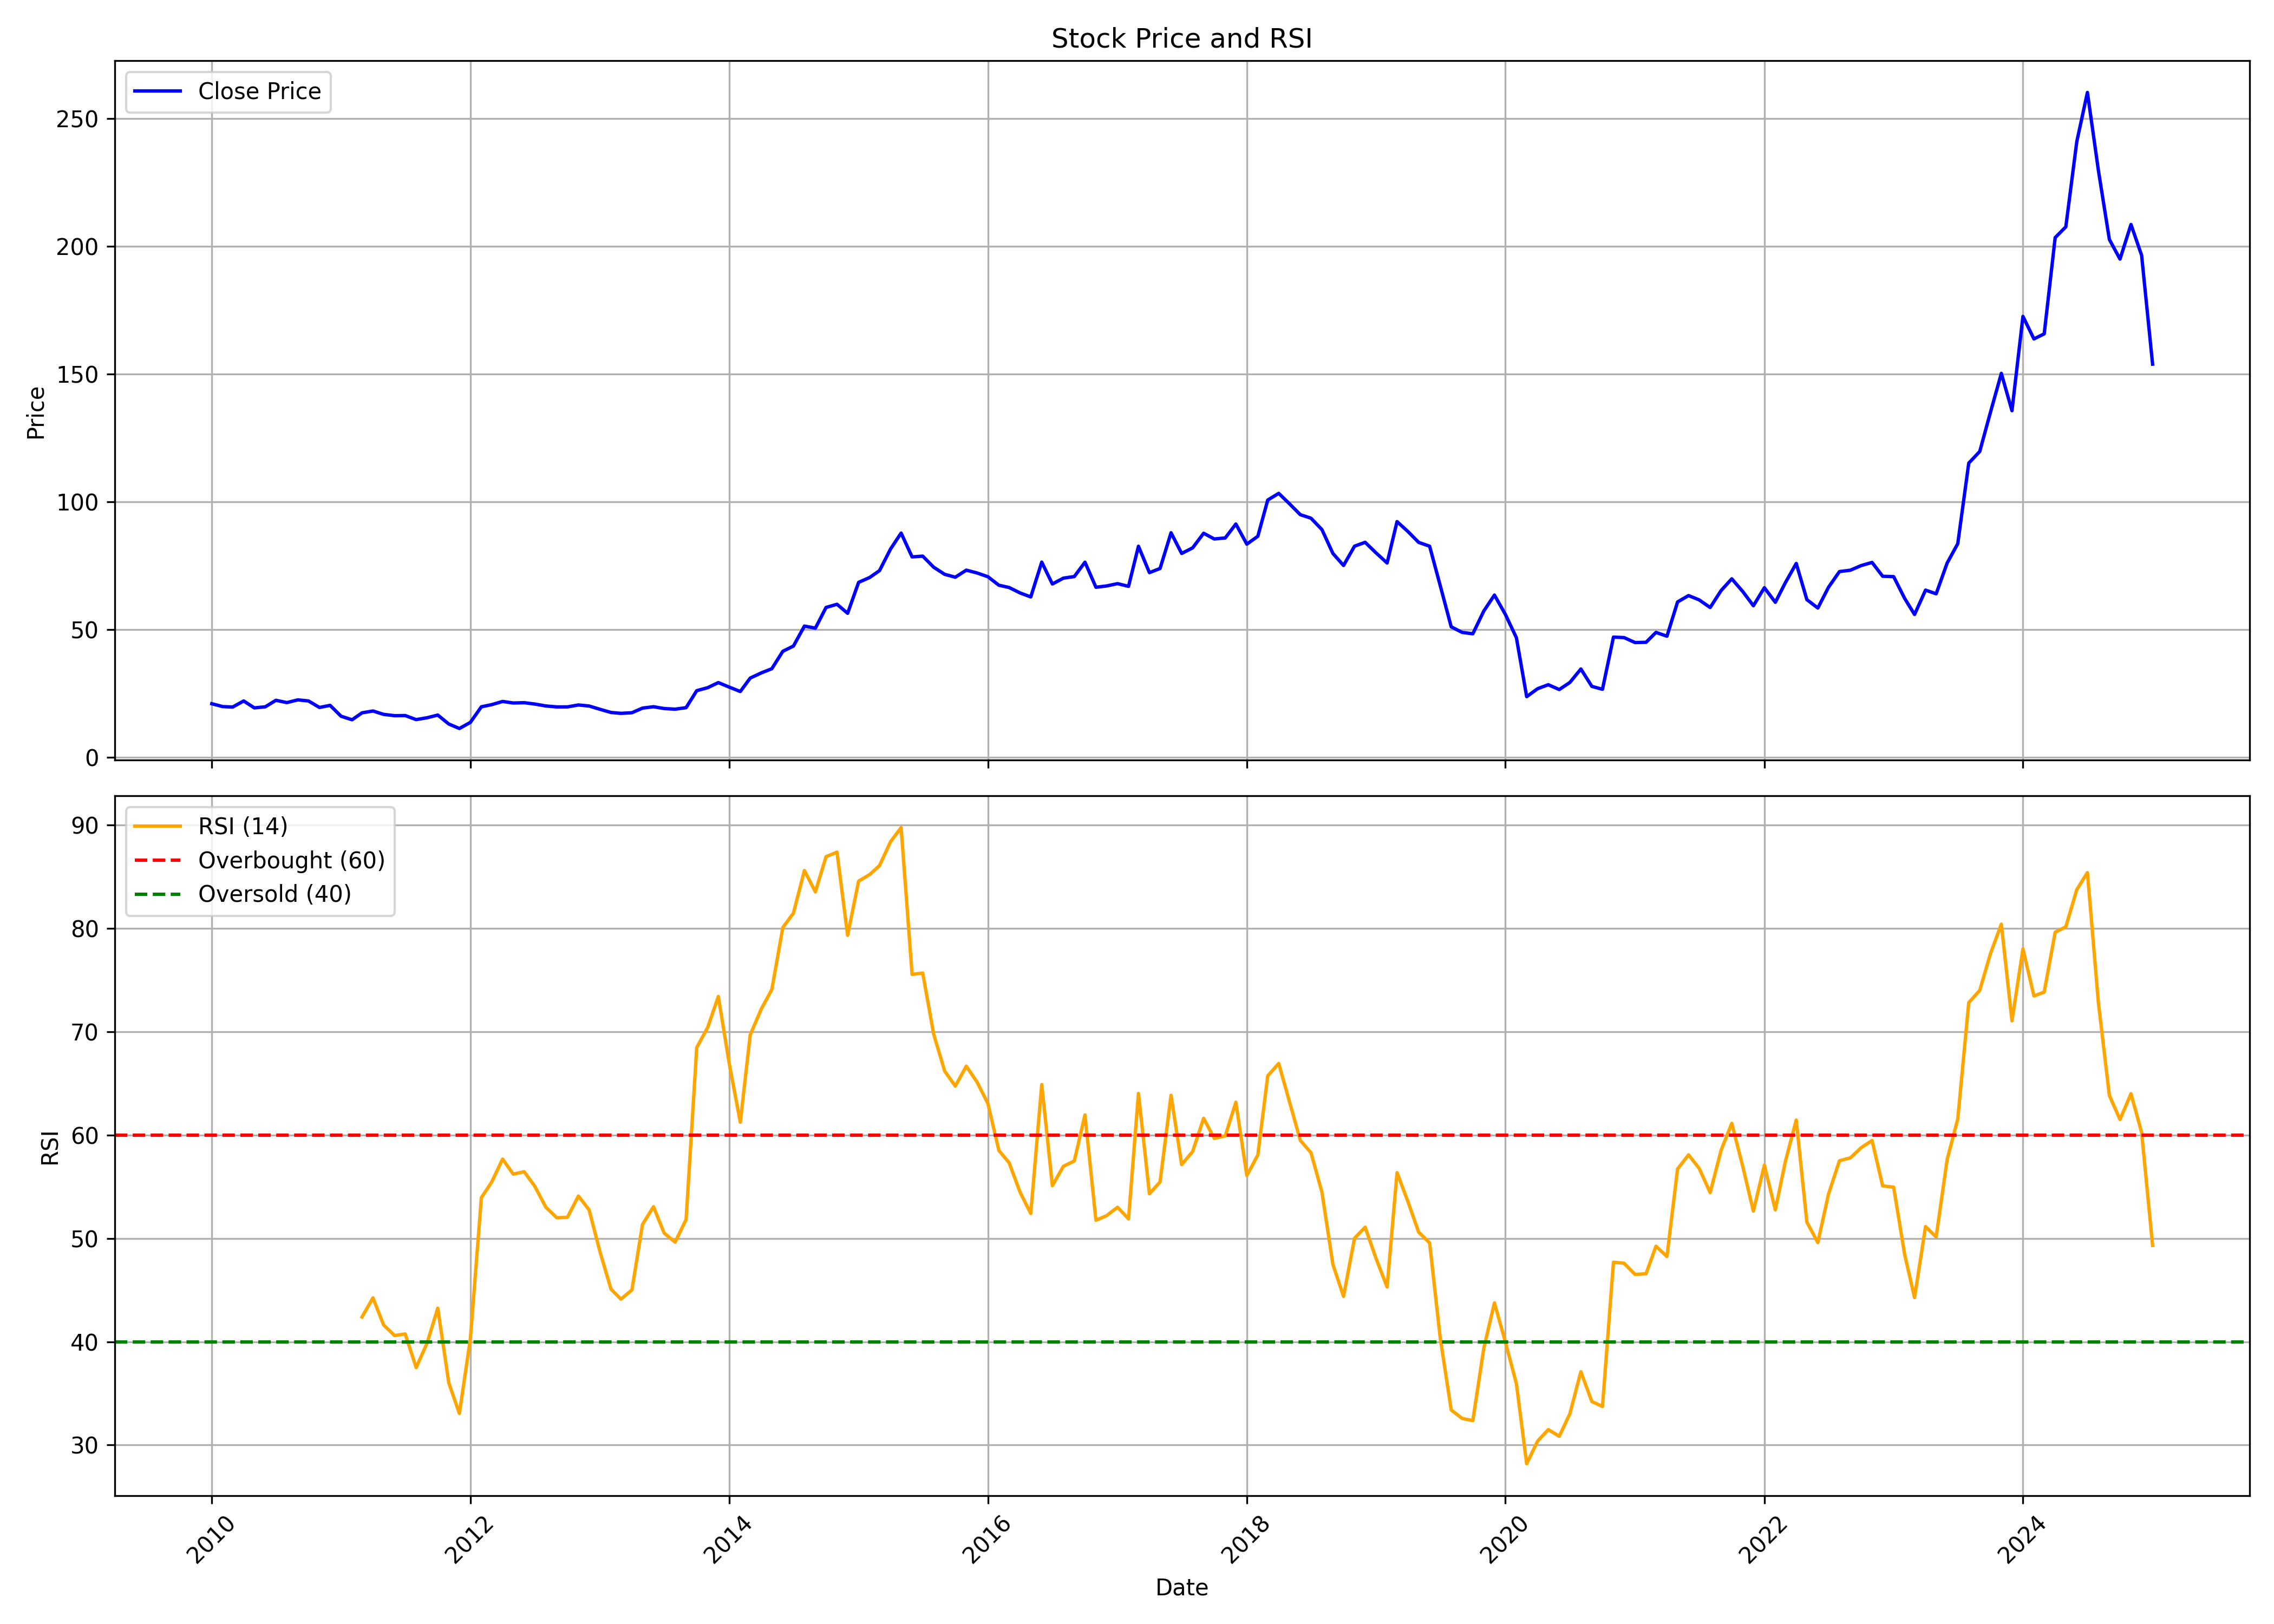

The file beside this chart, header and first rows:
, date, symbol, open, high, low, close, volume, rsi
0, 2010-01-01, THOMASCOOK, 21.4, 25.03, 20.24, 20.89, 29243533, 
1, 2010-02-01, THOMASCOOK, 21.14, 22.9, 19.39, 19.76, 7874307, 
2, 2010-03-01, THOMASCOOK, 19.76, 22.07, 19.2, 19.6, 6398532, 
3, 2010-04-01, THOMASCOOK, 19.6, 23.18, 19.57, 21.97, 27344191, 
4, 2010-05-01, THOMASCOOK, 21.94, 22.05, 17.93, 19.27, 10609998, 
5, 2010-06-01, THOMASCOOK, 19.57, 20.77, 18.45, 19.68, 11649413, 
6, 2010-07-01, THOMASCOOK, 19.74, 23.16, 19.74, 22.24, 16986071, 
7, 2010-08-01, THOMASCOOK, 22.65, 25.41, 20.33, 21.33, 194773509, 
8, 2010-09-01, THOMASCOOK, 21.53, 25.8, 21.3, 22.4, 78611012, 
9, 2010-10-01, THOMASCOOK, 22.81, 24.39, 21.63, 21.97, 36133658, 
10, 2010-11-01, THOMASCOOK, 22.35, 23.62, 18.41, 19.43, 24409434, 
11, 2010-12-01, THOMASCOOK, 19.43, 20.84, 16.88, 20.25, 12689924, 
12, 2011-01-01, THOMASCOOK, 20.33, 21.04, 15.89, 15.99, 6688341, 
13, 2011-02-01, THOMASCOOK, 16.14, 18.08, 14.07, 14.61, 11412540, 
14, 2011-03-01, THOMASCOOK, 14.51, 18.98, 14.27, 17.32, 21624174, 42.39
15, 2011-04-01, THOMASCOOK, 17.7, 20.5, 16.88, 18.05, 34794319, 44.25
16, 2011-05-01, THOMASCOOK, 18.35, 18.52, 15.83, 16.73, 8466740, 41.62
17, 2011-06-01, THOMASCOOK, 16.71, 18.12, 15.26, 16.21, 9486646, 40.6
18, 2011-07-01, THOMASCOOK, 16.04, 17.55, 15.08, 16.26, 14985595, 40.75
19, 2011-08-01, THOMASCOOK, 16.43, 17.08, 13.57, 14.67, 8689455, 37.5
20, 2011-09-01, THOMASCOOK, 14.67, 18.2, 14.49, 15.41, 26144980, 39.89
21, 2011-10-01, THOMASCOOK, 15.36, 17.38, 14.84, 16.46, 7879526, 43.25
22, 2011-11-01, THOMASCOOK, 16.46, 17.05, 12.27, 12.95, 22756128, 36.03
23, 2011-12-01, THOMASCOOK, 13.32, 13.67, 11.03, 11.2, 8131589, 33.06
24, 2012-01-01, THOMASCOOK, 11.2, 14.11, 10.8, 13.59, 65724531, 40.28
25, 2012-02-01, THOMASCOOK, 13.7, 22.4, 13.55, 19.69, 106657417, 53.94
26, 2012-03-01, THOMASCOOK, 19.59, 23.57, 17.83, 20.52, 63263396, 55.45
27, 2012-04-01, THOMASCOOK, 20.39, 25.59, 20.39, 21.78, 48597675, 57.68
28, 2012-05-01, THOMASCOOK, 21.69, 22.96, 17.85, 21.18, 51026426, 56.22
29, 2012-06-01, THOMASCOOK, 21.09, 21.38, 20.91, 21.29, 8815210, 56.45
30, 2012-07-01, THOMASCOOK, 21.65, 22.15, 20.05, 20.76, 29183706, 55.04
31, 2012-08-01, THOMASCOOK, 21.07, 22.31, 17.45, 20.01, 3255853, 53.02
32, 2012-09-01, THOMASCOOK, 19.69, 20.25, 18.67, 19.64, 3494508, 52
33, 2012-10-01, THOMASCOOK, 19.49, 21.54, 19.49, 19.66, 4925716, 52.04
34, 2012-11-01, THOMASCOOK, 19.67, 23.11, 19.49, 20.4, 8616854, 54.1
35, 2012-12-01, THOMASCOOK, 20.68, 21.36, 18.99, 20, 2688729, 52.77
36, 2013-01-01, THOMASCOOK, 20.25, 21.24, 18.64, 18.71, 2901661, 48.69
37, 2013-02-01, THOMASCOOK, 18.81, 19.86, 17.07, 17.47, 3940394, 45.09
38, 2013-03-01, THOMASCOOK, 17.62, 18.18, 16.16, 17.13, 2865094, 44.12
39, 2013-04-01, THOMASCOOK, 17.23, 17.6, 16.67, 17.36, 1095036, 45.01
40, 2013-05-01, THOMASCOOK, 17.36, 22.38, 17.33, 19.18, 11511509, 51.36
41, 2013-06-01, THOMASCOOK, 19.38, 20.42, 18.21, 19.71, 1387575, 53.07
42, 2013-07-01, THOMASCOOK, 19.68, 20.34, 18.12, 19, 2120272, 50.52
43, 2013-08-01, THOMASCOOK, 18.71, 19.82, 16.51, 18.76, 1679621, 49.64
44, 2013-09-01, THOMASCOOK, 19.14, 21.53, 18.52, 19.35, 2238384, 51.83
45, 2013-10-01, THOMASCOOK, 19.06, 28.28, 19.06, 26, 14640704, 68.47
46, 2013-11-01, THOMASCOOK, 26.01, 28.66, 23.71, 27.17, 6761022, 70.42
47, 2013-12-01, THOMASCOOK, 28.37, 31.67, 26.83, 29.16, 15458097, 73.41
48, 2014-01-01, THOMASCOOK, 29.37, 30.03, 26.34, 27.38, 11475017, 66.89
49, 2014-02-01, THOMASCOOK, 26.84, 31.91, 25.1, 25.67, 22576132, 61.25
50, 2014-03-01, THOMASCOOK, 25.61, 31.85, 25.6, 30.93, 10290897, 69.69
51, 2014-04-01, THOMASCOOK, 31.14, 37.63, 30.18, 32.94, 14915533, 72.19
52, 2014-05-01, THOMASCOOK, 32.94, 35.79, 30.67, 34.6, 30588476, 74.08
53, 2014-06-01, THOMASCOOK, 35.31, 45.17, 33.86, 41.4, 29379759, 80.08
54, 2014-07-01, THOMASCOOK, 42.71, 44.15, 39.04, 43.47, 22249809, 81.48
55, 2014-08-01, THOMASCOOK, 43.7, 56.46, 43.59, 51.28, 63249830, 85.6
56, 2014-09-01, THOMASCOOK, 51.28, 56.72, 45.53, 50.47, 35526347, 83.54
57, 2014-10-01, THOMASCOOK, 50.03, 58.94, 49.09, 58.56, 26960607, 86.95
58, 2014-11-01, THOMASCOOK, 58.82, 66.49, 56.68, 59.82, 17112345, 87.38
59, 2014-12-01, THOMASCOOK, 59.36, 61.17, 52.8, 56.28, 13092192, 79.34
... 121 more rows
